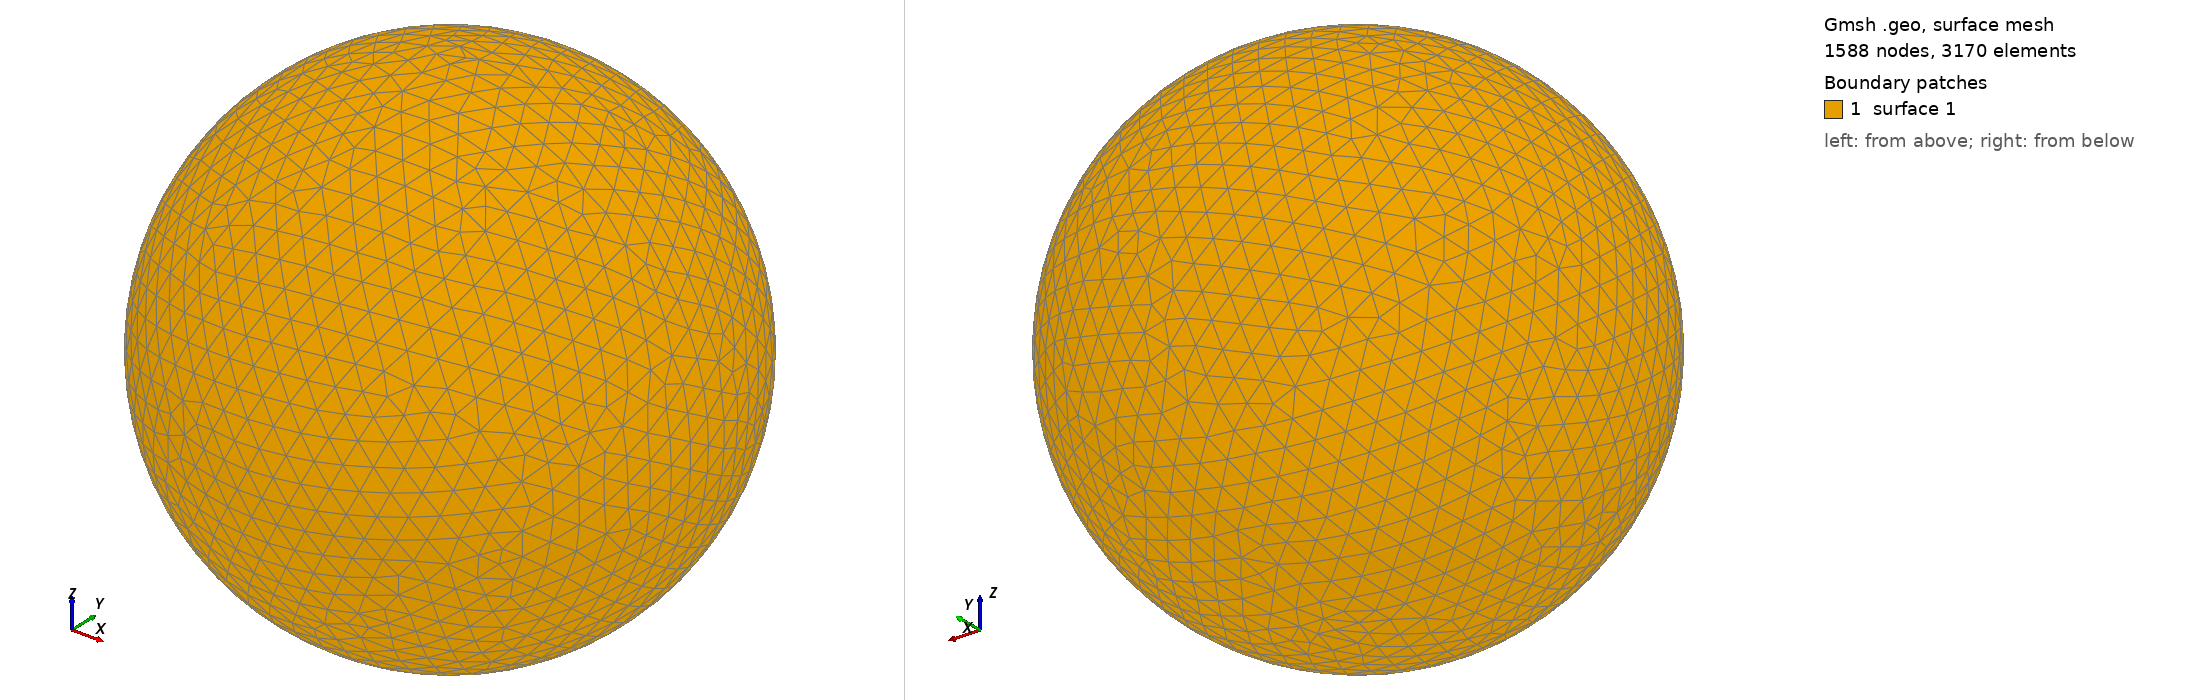

Gmsh geometry script, surface-meshed: 1588 nodes, 3170 surface elements. Boundary patches (legend numbers): 1 surface 1. Left view from above one corner, right view from below the opposite corner. The script declares no physical surfaces, so the legend lists its geometric surfaces. The drawing asked Gmsh for element sizes between 1% and 20% of the model's largest extent; the script's own settings can give other sizes.

=== shot1560.geo (drawn) ===
SetFactory("OpenCASCADE");
Point(1) = {0,0,0,0};
Sphere(1) = {0,0,0,0.06031000};
MeshSize{ PointsOf{ Surface{:}; } } = 0.006031000;
Mesh.ElementOrder=1;
Mesh.Format=39;
